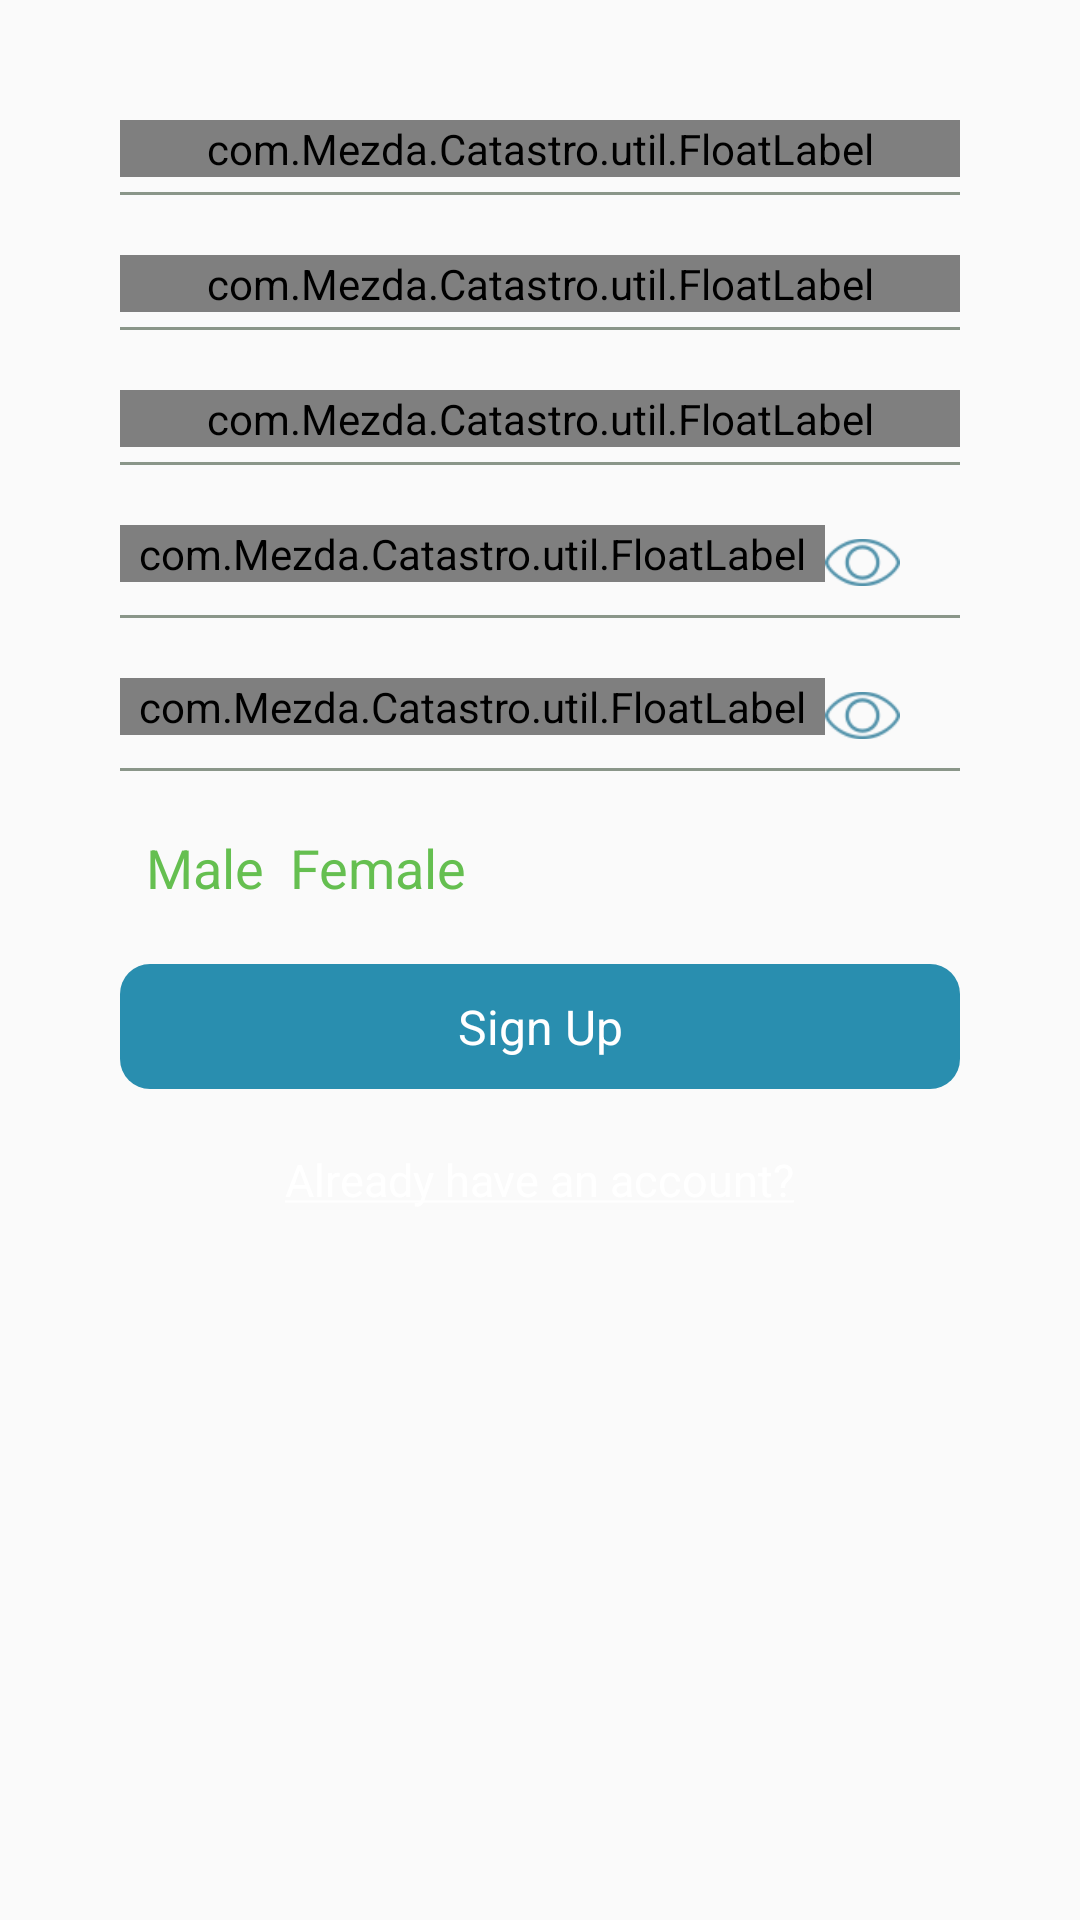

Produce the Android XML layout that renders to this screen, including the resource entries it uses.
<!-- AndroidManifest.xml: activity theme FullScreen -->
<!-- res/layout/activity_sign_up.xml -->
<?xml version="1.0" encoding="utf-8"?>
<LinearLayout xmlns:android="http://schemas.android.com/apk/res/android"
    android:orientation="vertical"
    android:layout_width="match_parent"
    android:layout_height="match_parent"
    android:background="@drawable/app_blur_wallpaper">

    <ImageView
        android:id="@+id/crossImgView"
        android:layout_width="wrap_content"
        android:layout_height="wrap_content"
        android:clickable="true"
        android:padding="@dimen/value_20dp"
        android:scaleType="fitCenter"
        android:src="@drawable/ic_cross_blur" />

    <ScrollView
        android:layout_width="match_parent"
        android:layout_height="match_parent">

        <LinearLayout
            android:layout_width="match_parent"
            android:layout_height="match_parent"
            android:gravity="center_vertical"
            android:orientation="vertical">

            <com.Mezda.Catastro.util.FloatLabel
                android:id="@+id/SignInUserName"
                android:layout_width="match_parent"
                android:layout_height="wrap_content"
                android:layout_marginLeft="@dimen/value_40dp"
                android:layout_marginRight="@dimen/value_40dp"
                android:hint="@string/hint_phone_number"
                android:inputType="phone"
                android:textColorHint="@color/hint_color_green" />

            <View
                android:layout_width="match_parent"
                android:layout_height="1dp"
                android:layout_marginBottom="@dimen/value_20dp"
                android:layout_marginLeft="@dimen/value_40dp"
                android:layout_marginRight="@dimen/value_40dp"
                android:layout_marginTop="@dimen/value_5dp"
                android:background="@color/bar_color" />

            <com.Mezda.Catastro.util.FloatLabel
                android:id="@+id/etFullName"
                android:layout_width="match_parent"
                android:layout_height="wrap_content"
                android:layout_marginLeft="@dimen/value_40dp"
                android:layout_marginRight="@dimen/value_40dp"
                android:hint="@string/hint_full_name"
                android:inputType="textPersonName"
                android:textColorHint="@color/hint_color_green" />

            <View
                android:layout_width="match_parent"
                android:layout_height="1dp"
                android:layout_marginBottom="@dimen/value_20dp"
                android:layout_marginLeft="@dimen/value_40dp"
                android:layout_marginRight="@dimen/value_40dp"
                android:layout_marginTop="@dimen/value_5dp"
                android:background="@color/bar_color" />

            <com.Mezda.Catastro.util.FloatLabel
                android:id="@+id/etFullEmail"
                android:layout_width="match_parent"
                android:layout_height="wrap_content"
                android:layout_marginLeft="@dimen/value_40dp"
                android:layout_marginRight="@dimen/value_40dp"
                android:hint="@string/hint_email"
                android:inputType="textEmailAddress"
                android:textColorHint="@color/green_color" />

            <View
                android:layout_width="match_parent"
                android:layout_height="1dp"
                android:layout_marginBottom="@dimen/value_20dp"
                android:layout_marginLeft="@dimen/value_40dp"
                android:layout_marginRight="@dimen/value_40dp"
                android:layout_marginTop="@dimen/value_5dp"
                android:background="@color/bar_color" />

            <LinearLayout
                android:layout_width="match_parent"
                android:layout_height="wrap_content"
                android:layout_marginLeft="@dimen/value_40dp"
                android:layout_marginRight="@dimen/value_40dp"
                android:orientation="horizontal">

                <com.Mezda.Catastro.util.FloatLabel
                    android:id="@+id/SignInPassword"
                    android:layout_width="0dp"
                    android:layout_height="wrap_content"
                    android:layout_weight="1"
                    android:hint="@string/hint_password"
                    android:inputType="text"
                    android:textColorHint="@color/hint_color_green" />

                <ImageView
                    android:id="@+id/showPasswordImg"
                    android:layout_width="25dp"
                    android:layout_height="25dp"
                    android:layout_gravity="bottom"
                    android:layout_marginRight="@dimen/value_20dp"
                    android:clickable="true"
                    android:src="@drawable/ic_show_password" />

            </LinearLayout>

            <View
                android:layout_width="match_parent"
                android:layout_height="1dp"
                android:layout_marginBottom="@dimen/value_20dp"
                android:layout_marginLeft="@dimen/value_40dp"
                android:layout_marginRight="@dimen/value_40dp"
                android:layout_marginTop="@dimen/value_5dp"
                android:background="@color/bar_color" />

            <LinearLayout
                android:layout_width="match_parent"
                android:layout_height="wrap_content"
                android:layout_marginLeft="@dimen/value_40dp"
                android:layout_marginRight="@dimen/value_40dp"
                android:orientation="horizontal">

                <com.Mezda.Catastro.util.FloatLabel
                    android:id="@+id/etRetypePassword"
                    android:layout_width="0dp"
                    android:layout_height="wrap_content"
                    android:layout_weight="1"
                    android:hint="@string/hint_retype_password"
                    android:inputType="text"
                    android:textColorHint="@color/hint_color_green" />

                <ImageView
                    android:id="@+id/showRetypePasswordImg"
                    android:layout_width="25dp"
                    android:layout_height="25dp"
                    android:layout_gravity="bottom"
                    android:layout_marginRight="@dimen/value_20dp"
                    android:clickable="true"
                    android:src="@drawable/ic_show_password" />

            </LinearLayout>

            <View
                android:layout_width="match_parent"
                android:layout_height="1dp"
                android:layout_marginBottom="@dimen/value_20dp"
                android:layout_marginLeft="@dimen/value_40dp"
                android:layout_marginRight="@dimen/value_40dp"
                android:layout_marginTop="@dimen/value_5dp"
                android:background="@color/bar_color" />

            <RadioGroup
                android:id="@+id/radioGroup"
                android:layout_width="match_parent"
                android:layout_height="wrap_content"
                android:layout_marginBottom="@dimen/value_20dp"
                android:layout_marginLeft="@dimen/value_40dp"
                android:layout_marginRight="@dimen/value_40dp"
                android:divider="@drawable/transparent_divider"
                android:orientation="horizontal"
                android:showDividers="middle">

                <RadioButton
                    android:id="@+id/radioButtonMale"
                    android:layout_width="wrap_content"
                    android:layout_height="wrap_content"
                    android:button="@drawable/radio_button"
                    android:checked="true"
                    android:text="@string/male"
                    android:textColor="@color/hint_color_green"
                    android:textSize="@dimen/value_18sp" />

                <RadioButton
                    android:id="@+id/radioButtonFemale"
                    android:layout_width="wrap_content"
                    android:layout_height="wrap_content"
                    android:button="@drawable/radio_button"
                    android:text="@string/female"
                    android:textColor="@color/hint_color_green"
                    android:textSize="@dimen/value_18sp" />

            </RadioGroup>

            <TextView
                android:id="@+id/btnSignUp"
                android:layout_width="match_parent"
                android:layout_height="wrap_content"
                style="@style/btnDeepSelection"
                android:text="@string/sign_up_string"
                android:layout_marginBottom="@dimen/value_20dp"
                android:layout_marginLeft="@dimen/value_40dp"
                android:layout_marginRight="@dimen/value_40dp" />

            <TextView
                android:id="@+id/btnHaveAccountTV"
                android:layout_width="wrap_content"
                android:layout_height="wrap_content"
                android:layout_gravity="center_horizontal"
                android:clickable="true"
                android:maxLines="2"
                android:text="@string/have_account_string"
                android:textColor="@android:color/white"
                android:textSize="@dimen/value_15sp" />

        </LinearLayout>

    </ScrollView>


</LinearLayout>
<!-- resources referenced by this layout -->
<resources>
  <color name="bar_color">#8a9689</color>
  <color name="green_color">#64BF4F</color>
  <color name="hint_color_green">#65BF50</color>
  <dimen name="value_15sp">15sp</dimen>
  <dimen name="value_18sp">18sp</dimen>
  <dimen name="value_20dp">20dp</dimen>
  <dimen name="value_40dp">40dp</dimen>
  <dimen name="value_5dp">5dp</dimen>
  <!-- drawable ic_show_password: png bitmap (drawable-mdpi, 1093 bytes) -->
  <string name="female">\u0020\u0020Female</string>
  <string name="have_account_string"><u>Already have an account?</u></string>
  <string name="hint_email">Email</string>
  <string name="hint_full_name">Full Name</string>
  <string name="hint_password">Contraseña</string>
  <string name="hint_phone_number">Usuario</string>
  <string name="hint_retype_password">Retype Password</string>
  <string name="male">\u0020\u0020Male</string>
  <string name="sign_up_string">Sign Up</string>
  <style name="btnDeepSelection" parent="@android:style/Widget.TextView">
          <item name="android:layout_height">wrap_content</item>
          <item name="android:layout_width">wrap_content</item>
          <item name="android:background">@drawable/btn_bg_deep_selection</item>
          <item name="android:clickable">true</item>
          <item name="android:gravity">center_horizontal</item>
          <item name="android:padding">@dimen/value_10dp</item>
          <item name="android:textColor">@color/text_color_1</item>
          <item name="android:textSize">@dimen/value_16sp</item>
      </style>
  <style name="FullScreen" parent="@style/Theme.AppCompat.Light.NoActionBar">
          <item name="android:windowNoTitle">true</item>
          <item name="windowActionBar">false</item>
          <item name="android:windowFullscreen">true</item>
          <item name="android:windowContentOverlay">@null</item>
      </style>
  <!-- drawable btn_bg_deep_selection (drawable) -->
  <?xml version="1.0" encoding="utf-8"?>
  <selector xmlns:android="http://schemas.android.com/apk/res/android">
      <item android:state_pressed="false" android:drawable="@drawable/btn_bg_deep_selection_idle" />
      <item android:state_pressed="true" android:drawable="@drawable/btn_bg_deep_selection_tap" />
  </selector>
  <dimen name="value_10dp">10dp</dimen>
  <color name="text_color_1">#ffffff</color>
  <dimen name="value_16sp">16sp</dimen>
  <!-- drawable btn_bg_deep_selection_idle (drawable) -->
  <shape xmlns:android="http://schemas.android.com/apk/res/android"
      android:shape="rectangle">
  
      <solid android:color="@color/bl1" />
      <corners android:radius="10dp" />
  
  </shape>
  <!-- drawable btn_bg_deep_selection_tap (drawable) -->
  <shape xmlns:android="http://schemas.android.com/apk/res/android"
      android:shape="rectangle">
  
      <solid android:color="@color/bl2" />
      <corners android:radius="10dp" />
  
  </shape>
  <color name="bl1">#298eaf</color>
  <color name="bl2">#17628e</color>
</resources>
